Run: headless pygame with SDL's dummy video driver; simulated clock (each Clock.tick advances the game by its frame time, no real sleeping); random seed 0; keys injected as events and as key.get_pressed() state; no mouse input.
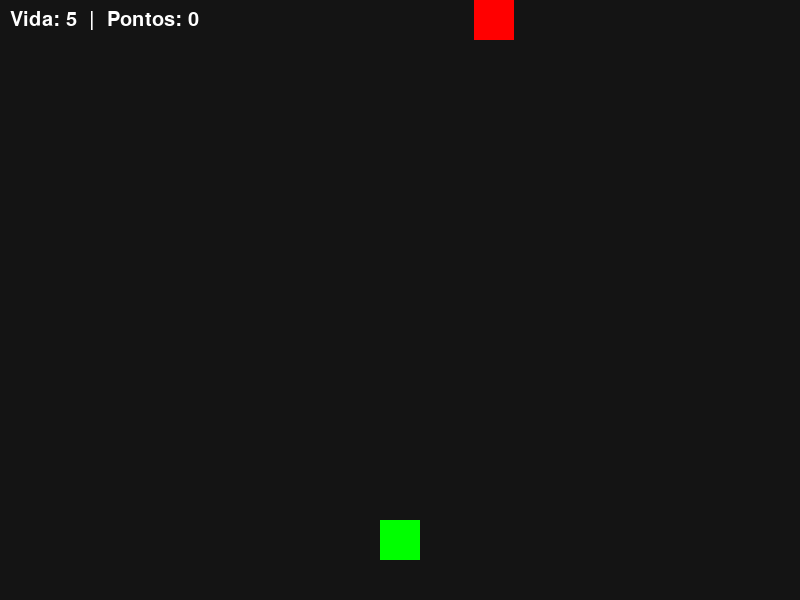
Frame 1 of 4 · flips 1–60 · no input
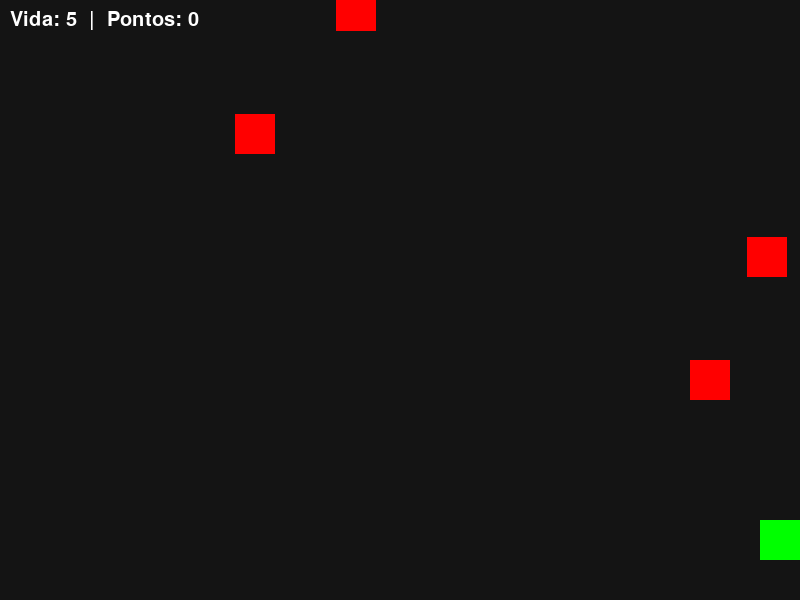
Frame 2 of 4 · flips 61–180 · tapped SPACE, RETURN · held RIGHT (→), D
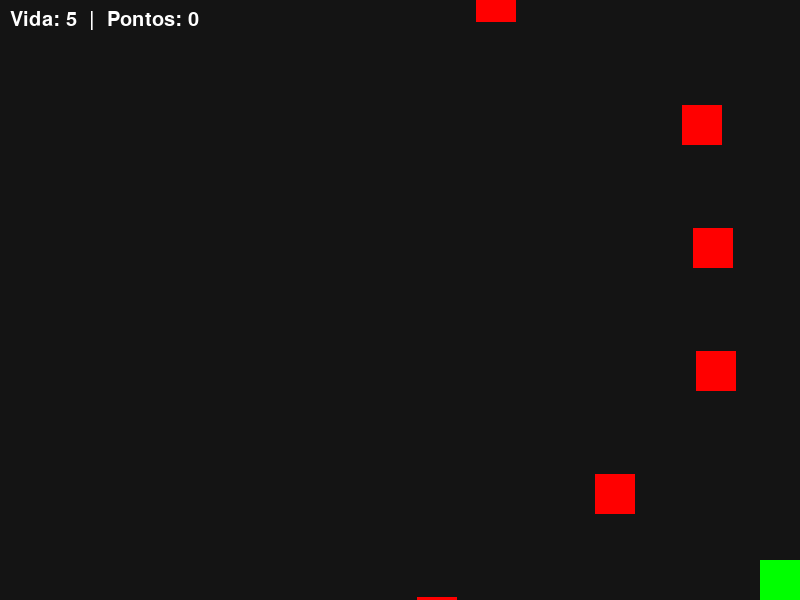
Frame 3 of 4 · flips 181–300 · held DOWN (↓), S
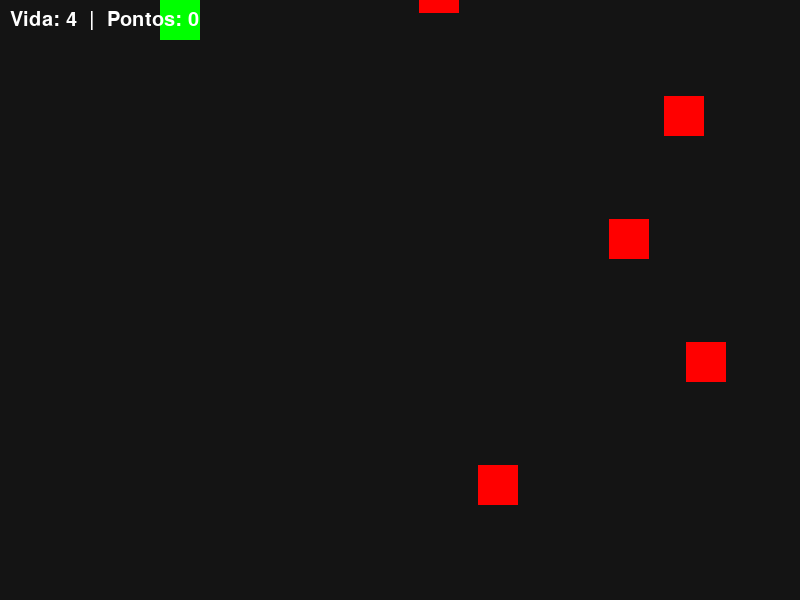
Frame 4 of 4 · flips 301–420 · held LEFT (←), A, UP (↑), W

The pygame program that drew these frames:

import pygame
import random

pygame.init()

LARGURA = 800
ALTURA = 600
TELA = pygame.display.set_mode((LARGURA, ALTURA))
pygame.display.set_caption("Robot Defense - Template")

FPS = 60
clock = pygame.time.Clock()


# CLASSE BASE
class Entidade(pygame.sprite.Sprite):
    def __init__(self, x, y, velocidade):
        super().__init__()
        self.velocidade = velocidade
        self.image = pygame.Surface((40, 40))
        self.rect = self.image.get_rect(center=(x, y))

    def mover(self, dx, dy):
        self.rect.x += dx
        self.rect.y += dy


# JOGADOR
class Jogador(Entidade):
    def __init__(self, x, y):
        super().__init__(x, y, 5)
        self.image.fill((0, 255, 0))  # verde
        self.vida = 5

    def update(self):
        keys = pygame.key.get_pressed()

        if keys[pygame.K_w]:
            self.mover(0, -self.velocidade)
        if keys[pygame.K_s]:
            self.mover(0, self.velocidade)
        if keys[pygame.K_a]:
            self.mover(-self.velocidade, 0)
        if keys[pygame.K_d]:
            self.mover(self.velocidade, 0)

        # limites de tela
        self.rect.x = max(0, min(self.rect.x, LARGURA - 40))
        self.rect.y = max(0, min(self.rect.y, ALTURA - 40))


# TIRO (DO JOGADOR)
class Tiro(Entidade):
    def __init__(self, x, y):
        super().__init__(x, y, 10)
        self.image.fill((255, 255, 0))  # amarelo

    def update(self):
        self.rect.y -= self.velocidade
        if self.rect.y < 0:
            self.kill()


# ROBO BASE
class Robo(Entidade):
    def __init__(self, x, y, velocidade):
        super().__init__(x, y, velocidade)
        self.image.fill((255, 0, 0))  # vermelho

    def atualizar_posicao(self):
        raise NotImplementedError


# ROBO EXEMPLO — ZigueZague
class RoboZigueZague(Robo):
    def __init__(self, x, y):
        super().__init__(x, y, velocidade=3)
        self.direcao = 1

    def atualizar_posicao(self):
        self.rect.y += self.velocidade
        self.rect.x += self.direcao * 3

        if self.rect.x <= 0 or self.rect.x >= LARGURA - 40:
            self.direcao *= -1

    def update(self):
        self.atualizar_posicao()
        if self.rect.y > ALTURA:
            self.kill()


todos_sprites = pygame.sprite.Group()
inimigos = pygame.sprite.Group()
tiros = pygame.sprite.Group()

jogador = Jogador(LARGURA // 2, ALTURA - 60)
todos_sprites.add(jogador)

pontos = 0
spawn_timer = 0

rodando = True
while rodando:
    clock.tick(FPS)

    for event in pygame.event.get():
        if event.type == pygame.QUIT:
            rodando = False

        if event.type == pygame.KEYDOWN:
            if event.key == pygame.K_SPACE:
                tiro = Tiro(jogador.rect.centerx, jogador.rect.y)
                todos_sprites.add(tiro)
                tiros.add(tiro)

    # timer de entrada dos inimigos
    spawn_timer += 1
    if spawn_timer > 40:
        robo = RoboZigueZague(random.randint(40, LARGURA - 40), -40)
        todos_sprites.add(robo)
        inimigos.add(robo)
        spawn_timer = 0

    # colisão tiro x robô
    colisao = pygame.sprite.groupcollide(inimigos, tiros, True, True)
    pontos += len(colisao)

    # colisão robô x jogador
    if pygame.sprite.spritecollide(jogador, inimigos, True): # type: ignore para não ficar sublinhado de vermelho
        jogador.vida -= 1
        if jogador.vida <= 0:
            print("GAME OVER!")
            rodando = False

    # atualizar
    todos_sprites.update()

    # desenhar
    TELA.fill((20, 20, 20))
    todos_sprites.draw(TELA)

    #Painel de pontos e vida
    font = pygame.font.SysFont(None, 30)
    texto = font.render(f"Vida: {jogador.vida}  |  Pontos: {pontos}", True, (255, 255, 255))
    TELA.blit(texto, (10, 10))

    pygame.display.flip()

pygame.quit()
